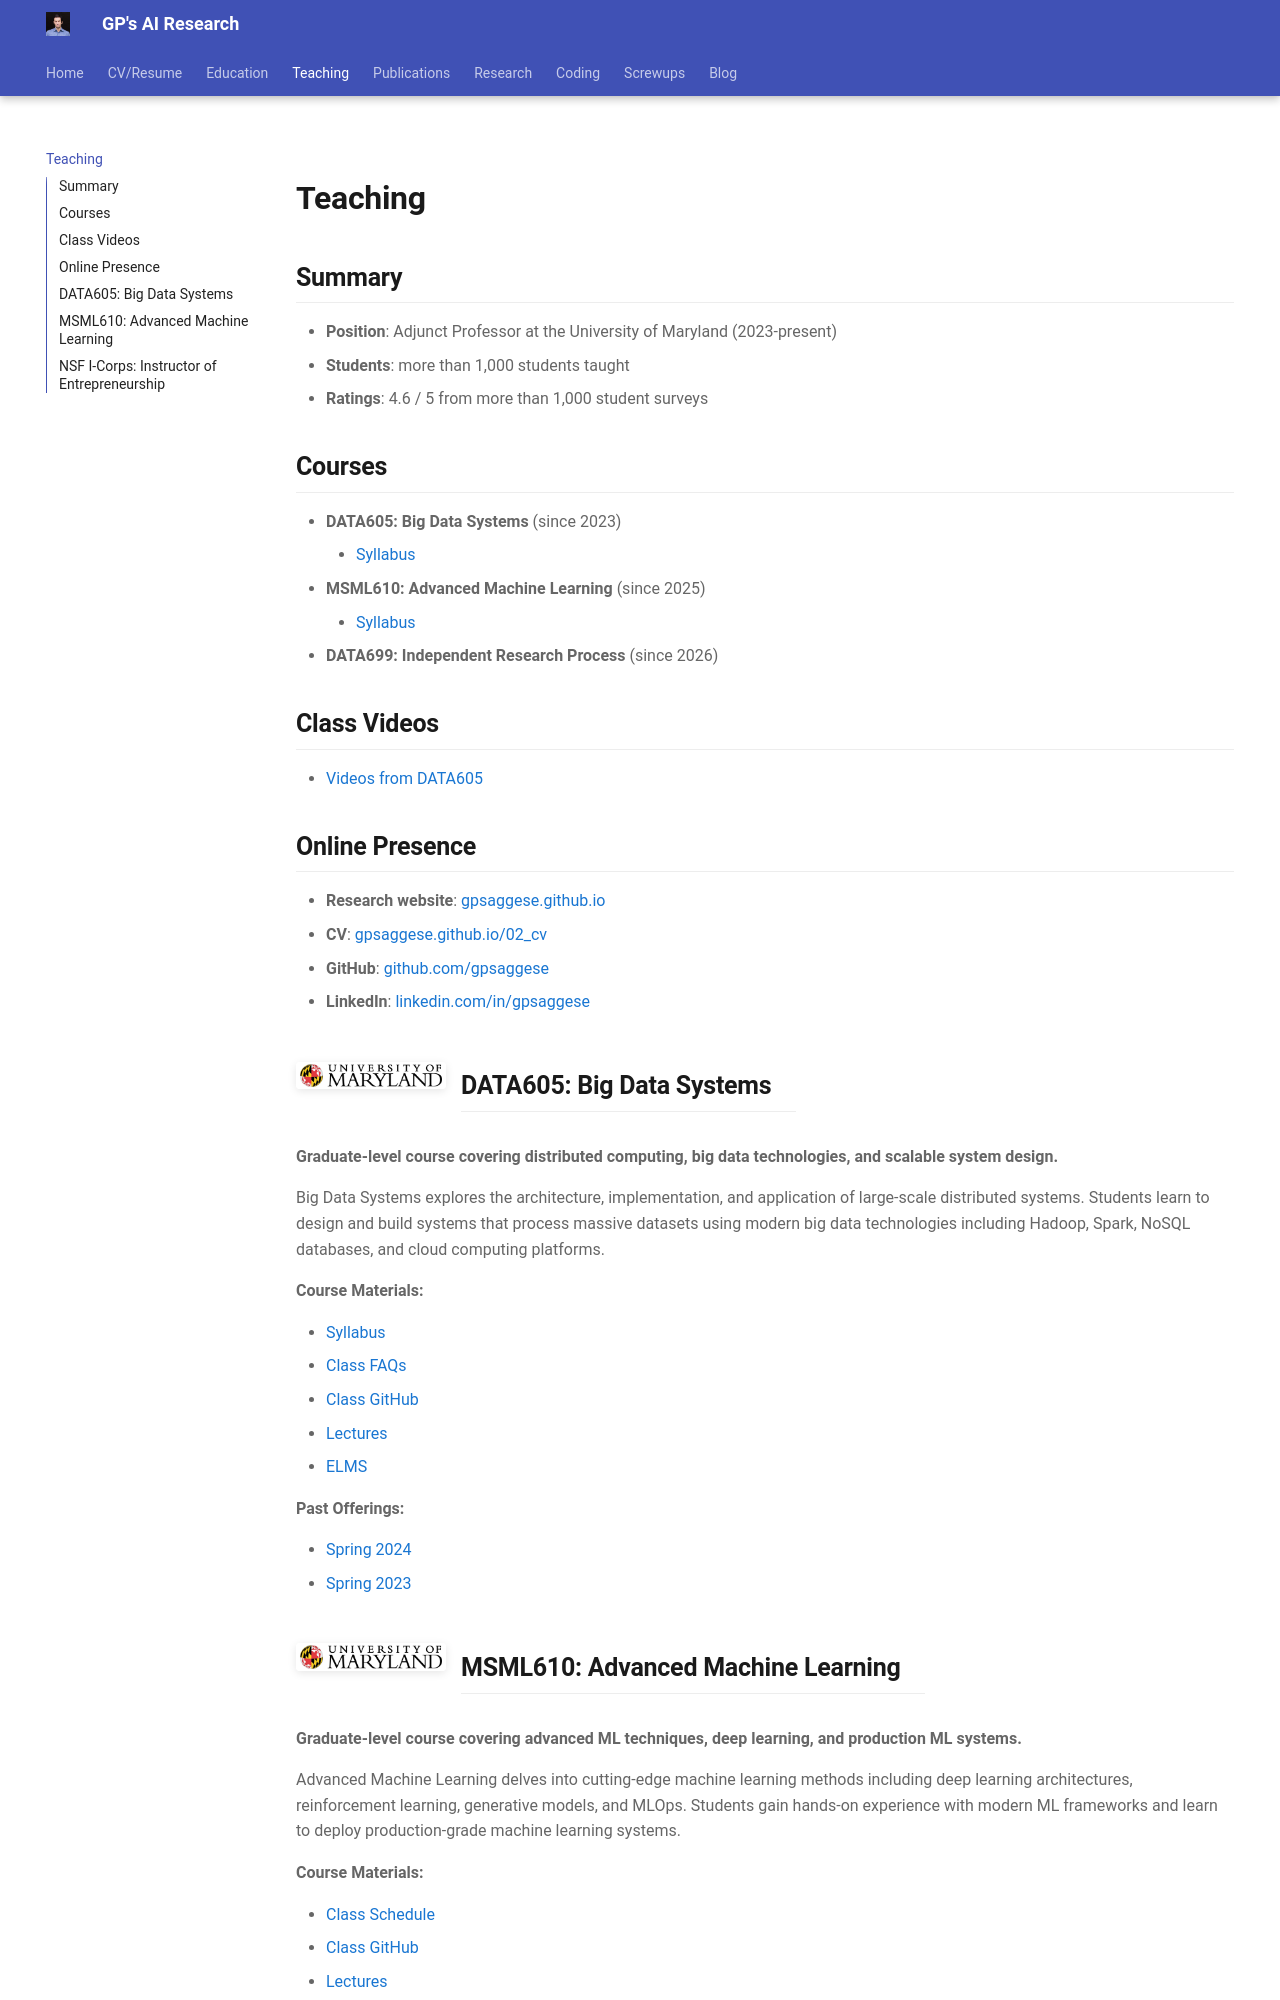

repository: gpsaggese/gpsaggese.github.io · page: 04_teaching/index.html · generator: mkdocs

# Teaching

## Summary

- **Position**: Adjunct Professor at the University of Maryland (2023-present)
- **Students**: more than 1,000 students taught
- **Ratings**: 4.6 / 5 from more than 1,000 student surveys

## Courses

- **DATA605: Big Data Systems** (since 2023)
    - [Syllabus](https://docs.google.com/document/d/1LYd7QqGOU2_JR5QOWaAxWCwBB2cy16n57dSaVV6A3tc/edit?tab=t.0#heading=h.d1dedvxmz9pw)
- **MSML610: Advanced Machine Learning** (since 2025)
    - [Syllabus](https://docs.google.com/document/d/1YXCrqh6KGg3xm4-Lr4QGdBnjeWEfkqz67FHNHB_rdAk/edit?tab=t.0#heading=h.278ryn4xodsb)
- **DATA699: Independent Research Process** (since 2026)

## Class Videos

- [Videos from DATA605](https://drive.google.com/drive/folders/1wdetoWxD1475S1wzFOT-ZnKNzb2EwU8b)

## Online Presence

- **Research website**: [gpsaggese.github.io](https://gpsaggese.github.io/)
- **CV**: [gpsaggese.github.io/02_cv](https://gpsaggese.github.io/02_cv/)
- **GitHub**: [github.com/gpsaggese](https://github.com/gpsaggese)
- **LinkedIn**: [linkedin.com/in/gpsaggese](https://www.linkedin.com/in/gpsaggese)

<div style="display: flex; align-items: center; gap: 15px;" markdown="1">
![UMD Logo](assets/umd_logo.png){ width="150" }

## DATA605: Big Data Systems
</div>

**Graduate-level course covering distributed computing, big data technologies,
and scalable system design.**

Big Data Systems explores the architecture, implementation, and application of
large-scale distributed systems. Students learn to design and build systems that
process massive datasets using modern big data technologies including Hadoop,
Spark, NoSQL databases, and cloud computing platforms.

**Course Materials:**

- [Syllabus](https://docs.google.com/document/d/e/2PACX-1vTJsW8-7lHiXsdjhAWVgXLAWJWrlnfwG4hd-WQp1s8z-SRSD-K1fBOBkYItg0HCSwJkUx35i-VPbiwo/pub)
- [Class FAQs](https://docs.google.com/document/d/e/2PACX-1vRw3ZzwbUhx5FEW2_cs4WvS36NPOGKeXWxdwzGhyPJyRAbfXH6eFWbQhAqYUes-QIobGlD-IQuNMfYW/pub)
- [Class GitHub](https://github.com/gpsaggese/gpsaggese.github.io/tree/master/data605)
- [Lectures](https://github.com/gpsaggese/gpsaggese.github.io/tree/master/data605/lectures)
- [ELMS](https://umd.instructure.com/courses/1342334)

**Past Offerings:**

- [Spring 2024](https://app.testudo.umd.edu/soc/202401/DATA/DATA605)
- [Spring 2023](https://app.testudo.umd.edu/soc/202301/DATA/DATA605)

<div style="display: flex; align-items: center; gap: 15px;" markdown="1">
![UMD Logo](assets/umd_logo.png){ width="150" }
